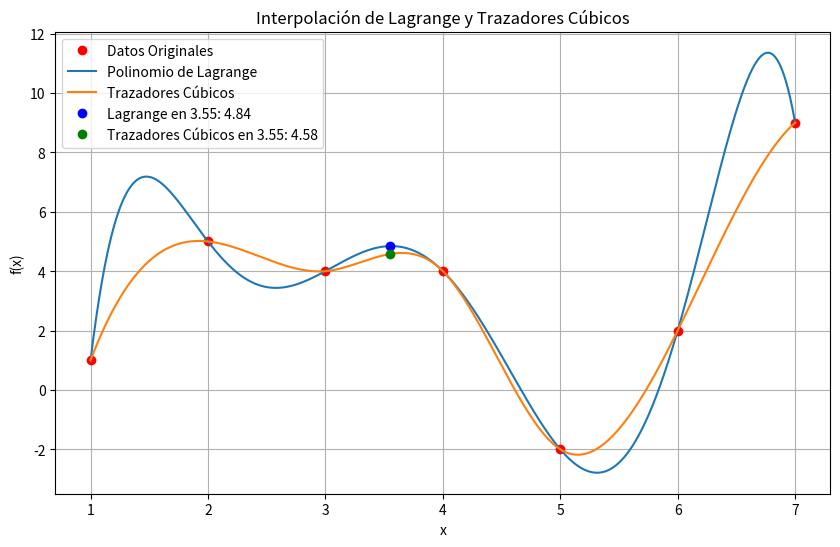

Python code for this plot:
import numpy as np
import matplotlib.pyplot as plt
from scipy.interpolate import lagrange, CubicSpline

# Datos de la tabla
x_data = np.array([1, 2, 3, 4, 5, 6, 7])
y_data = np.array([1, 5, 4, 4, -2, 2, 9])

# Puntos a interpolar
x_interp = 3.55

# Interpolación de Lagrange
poly_lagrange = lagrange(x_data, y_data)

# Interpolación de trazadores cúbicos
spline = CubicSpline(x_data, y_data)

# Evaluación de f(x) en x_interp
y_interp_lagrange = poly_lagrange(x_interp)
y_interp_spline = spline(x_interp)

# Gráficas
x_range = np.linspace(min(x_data), max(x_data), 1000)
plt.figure(figsize=(10, 6))

# Datos originales
plt.plot(x_data, y_data, 'ro', label='Datos Originales')

# Polinomio de Lagrange
plt.plot(x_range, poly_lagrange(x_range), label='Polinomio de Lagrange')

# Trazadores cúbicos
plt.plot(x_range, spline(x_range), label='Trazadores Cúbicos')

# Puntos interpolados
plt.plot(x_interp, y_interp_lagrange, 'bo', label=f'Lagrange en {x_interp:.2f}: {y_interp_lagrange:.2f}')
plt.plot(x_interp, y_interp_spline, 'go', label=f'Trazadores Cúbicos en {x_interp:.2f}: {y_interp_spline:.2f}')

plt.xlabel('x')
plt.ylabel('f(x)')
plt.title('Interpolación de Lagrange y Trazadores Cúbicos')
plt.legend()
plt.grid(True)
plt.show()

print(f"Valor estimado de f(3.55) con Lagrange: {y_interp_lagrange:.2f}")
print(f"Valor estimado de f(3.55) con Trazadores Cúbicos: {y_interp_spline:.2f}")
